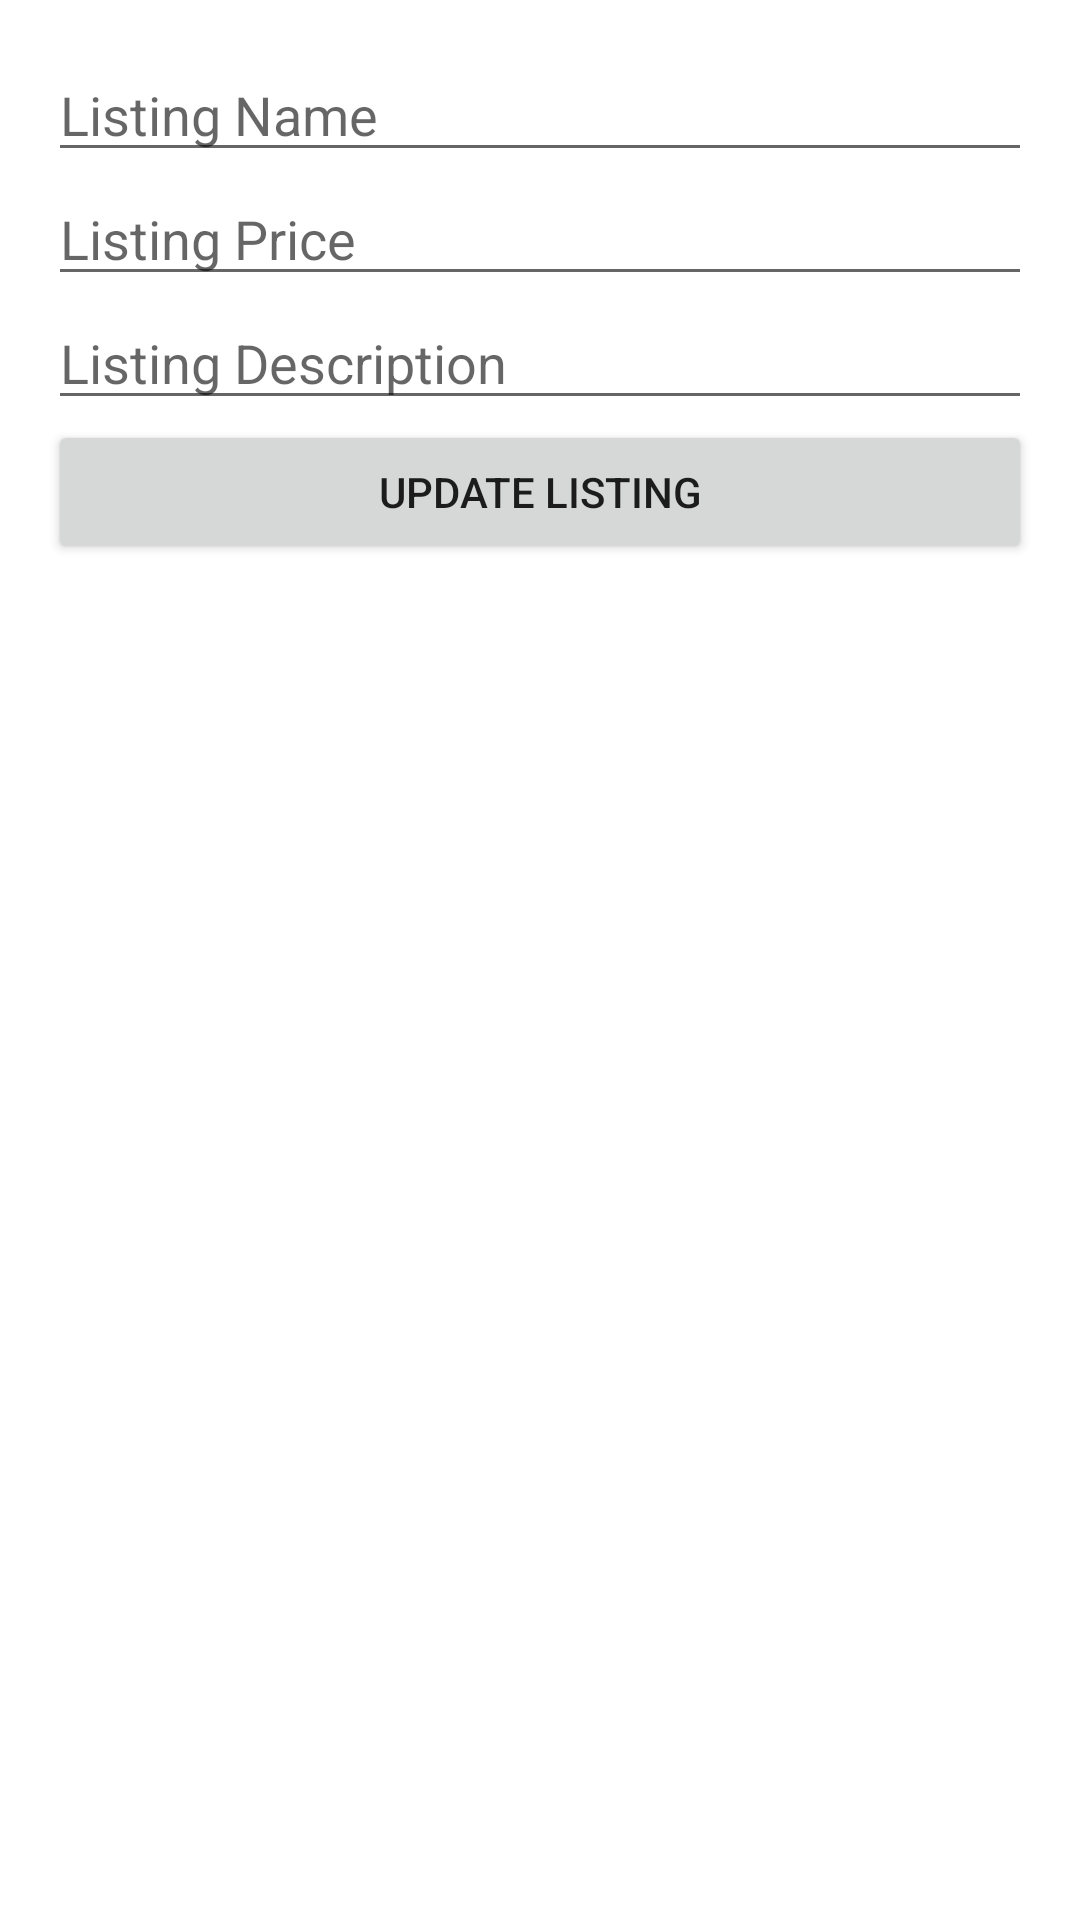

Here is an Android app screen rendered from its layout file. Give the layout XML and the strings, colors and styles it references.
<!-- AndroidManifest.xml: activity theme Theme.Vendorium.NoActionBar.NoActionBar -->
<!-- res/layout/activity_edit_listing_details.xml -->
<?xml version="1.0" encoding="utf-8"?>
<LinearLayout xmlns:android="http://schemas.android.com/apk/res/android"
    android:layout_width="match_parent"
    android:layout_height="match_parent"
    android:orientation="vertical"
    android:padding="16dp">

    <EditText
        android:id="@+id/etListingName"
        android:layout_width="match_parent"
        android:layout_height="wrap_content"
        android:hint="@string/listing_name_hint" />

    <EditText
        android:id="@+id/etListingPrice"
        android:layout_width="match_parent"
        android:layout_height="wrap_content"
        android:hint="@string/listing_price_hint" />

    <EditText
        android:id="@+id/etListingDescription"
        android:layout_width="match_parent"
        android:layout_height="wrap_content"
        android:hint="@string/listing_description_hint" />

    <Button
        android:id="@+id/btnUpdateListing"
        android:layout_width="match_parent"
        android:layout_height="wrap_content"
        android:text="@string/update_listing_button" />

</LinearLayout>
<!-- resources referenced by this layout -->
<resources>
  <string name="listing_description_hint">Listing Description</string>
  <string name="listing_name_hint">Listing Name</string>
  <string name="listing_price_hint">Listing Price</string>
  <string name="update_listing_button">Update Listing</string>
  <style name="Theme.Vendorium.NoActionBar.NoActionBar">
          <item name="windowActionBar">false</item>
          <item name="windowNoTitle">true</item>
      </style>
</resources>
